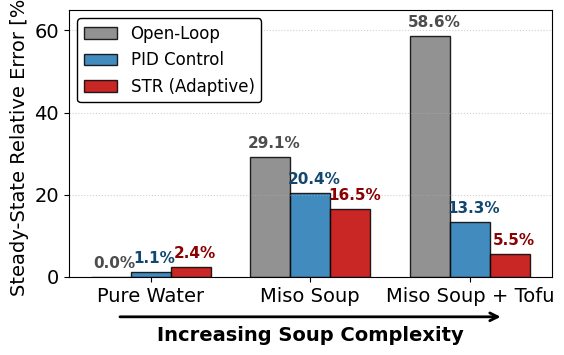

The matplotlib source for this figure:
import numpy as np
import matplotlib.pyplot as plt
from matplotlib.lines import Line2D

# ==========================================
# 1. データの準備（エクセルデータより抽出・パーセント変換）
# ==========================================
labels = ['Pure Water', 'Miso Soup', 'Miso Soup + Tofu']

# 各制御手法のエラー率（割合を % に直すために 100 を掛けます）
err_ol = np.array([0.0, 0.29083018, 0.58623678]) * 100
err_pid = np.array([0.01149479, 0.20420506, 0.13296925]) * 100
err_str = np.array([0.02407179, 0.16519775, 0.05508457]) * 100

# ==========================================
# 2. グラフの設定 (幅15cm, Times New Roman)
# ==========================================
fig_width_inch = 15.0 / 2.54
fig_height_inch = fig_width_inch * 0.65

plt.rcParams['font.family'] = 'serif'
plt.rcParams['font.serif'] = ['Times New Roman']
plt.rcParams['mathtext.fontset'] = 'stix' 
plt.rcParams['font.size'] = 14
plt.rcParams['legend.fontsize'] = 12

fig, ax = plt.subplots(figsize=(fig_width_inch, fig_height_inch))

# --- グループ化された棒グラフの位置計算 ---
x = np.arange(len(labels))  # [0, 1, 2]
width = 0.25                # 棒の幅

x_ol = x - width
x_pid = x
x_str = x + width

# --- 💡 新しいデザイン設定（より濃く、説得力のあるカラー） ---
color_ol = '#7f7f7f'   # 濃い緑 (Open-Loop)
color_pid = '#1f77b4'#1f77b4'  # 濃い青 (PID Control)
color_str = '#c00000'  # 強い赤 (STR Adaptive - 一番目立たせたいので赤に変更)

# 棒グラフの透明度を上げて、色をハッキリ出す（0.6 -> 0.85）
alpha_bar = 0.85        
lw_main = 2.5          # 折れ線の太さ
ms = 10                # マーカーのサイズ

# ==========================================
# 3. 描画（バーグラフ ＋ 折れ線グラフ）
# ==========================================
# ① バーグラフ
ax.bar(x_ol, err_ol, width, label='Open-Loop (Bar)', color=color_ol, alpha=alpha_bar, edgecolor='black', linewidth=1.0)
ax.bar(x_pid, err_pid, width, label='PID Control (Bar)', color=color_pid, alpha=alpha_bar, edgecolor='black', linewidth=1.0)
ax.bar(x_str, err_str, width, label='STR Adaptive (Bar)', color=color_str, alpha=alpha_bar, edgecolor='black', linewidth=1.0)

# ② 折れ線グラフ
#line_color_ol = '#7f7f7f' # 線用の濃い緑
#ax.plot(x_ol, err_ol, color=line_color_ol, marker='o', markersize=ms, linestyle='-', linewidth=lw_main, zorder=4)
#ax.plot(x_pid, err_pid, color=color_pid, marker='s', markersize=ms, linestyle='-', linewidth=lw_main, zorder=4)
#ax.plot(x_str, err_str, color=color_str, marker='D', markersize=ms+4, linestyle='-', linewidth=lw_main, zorder=4)

# --- 💡 4. エクセルの数値を直書きする処理 ---
# y_offset は、点からどれくらい上に数字を浮かせるかの調整値です
# --- エクセルの数値を直書きする処理 ---
y_offset = 1.5 
# 💡 ここを追加！文字を右に少しズラすための調整値（0.02〜0.04くらいで一番綺麗に見える数字を探してください）
x_shift = 0.025 

def add_value_labels(x_coords, y_coords, text_color):
    for x_val, y_val in zip(x_coords, y_coords):
        # 💡 x_val に x_shift を足して、描画位置を右にズラす
        ax.text(x_val + x_shift, y_val + y_offset, f"{y_val:.1f}%", 
                ha='center', va='bottom', fontsize=11, 
                fontweight='bold', color=text_color, zorder=5,
                #bbox=dict(facecolor='white', edgecolor='none', alpha=0.85, boxstyle='round,pad=0.2')
                )

# 文字の色はバーの色に合わせて少し暗くする
add_value_labels(x_ol, err_ol, '#4d4d4d')   
add_value_labels(x_pid, err_pid, '#124870') 
add_value_labels(x_str, err_str, '#8b0000')
# ==========================================
# 5. 装飾とレイアウト調整
# ==========================================
ax.set_ylabel('Steady-State Relative Error [%]')
ax.set_xticks(x)
ax.set_xticklabels(labels, fontsize=14)

# 💡 数値ラベルがグラフ上端にぶつからないように最大値を少し広げる
ax.set_ylim(0, 65)
ax.grid(True, axis='y', linestyle=':', alpha=0.6)

# 下部に「スープが複雑になる」という矢印を追加
ax.annotate('', xy=(0.9, -0.15), xycoords='axes fraction', xytext=(0.1, -0.15),
            arrowprops=dict(arrowstyle="->", color="black", lw=2))
ax.text(0.5, -0.22, 'Increasing Soup Complexity', transform=ax.transAxes, 
        ha='center', va='center', fontsize=14, fontweight='bold')

# 凡例の設定
#legend_elements = [
    #Line2D([0], [0], color=line_color_ol, marker='o', linestyle='-', lw=lw_main, markersize=ms, label='Open-Loop'),
    #Line2D([0], [0], color=color_pid, marker='s', linestyle='-', lw=lw_main, markersize=ms, label='PID Control'),
    #Line2D([0], [0], color=color_str, marker='D', linestyle='-', lw=lw_main, markersize=ms+4, label='STR (Adaptive)')
#]

# --- 凡例の設定（マーカーを合わせる） ---
# 💡 ここで Patch をインポートします
from matplotlib.patches import Patch

# 💡 線(Line2D)ではなく、四角い色面(Patch)を作って凡例にします
legend_elements = [
    Patch(facecolor=color_ol, edgecolor='black', alpha=alpha_bar, label='Open-Loop'),
    Patch(facecolor=color_pid, edgecolor='black', alpha=alpha_bar, label='PID Control'),
    Patch(facecolor=color_str, edgecolor='black', alpha=alpha_bar, label='STR (Adaptive)')
]
ax.legend(handles=legend_elements, loc='upper left', frameon=True, edgecolor='black', framealpha=1.0)

plt.tight_layout()
plt.subplots_adjust(bottom=0.25)

# 画像の保存
plt.savefig('Fig10_bar1.png', dpi=600, bbox_inches='tight')
plt.savefig('Fig10_bar1.pdf', bbox_inches='tight')

plt.show()
